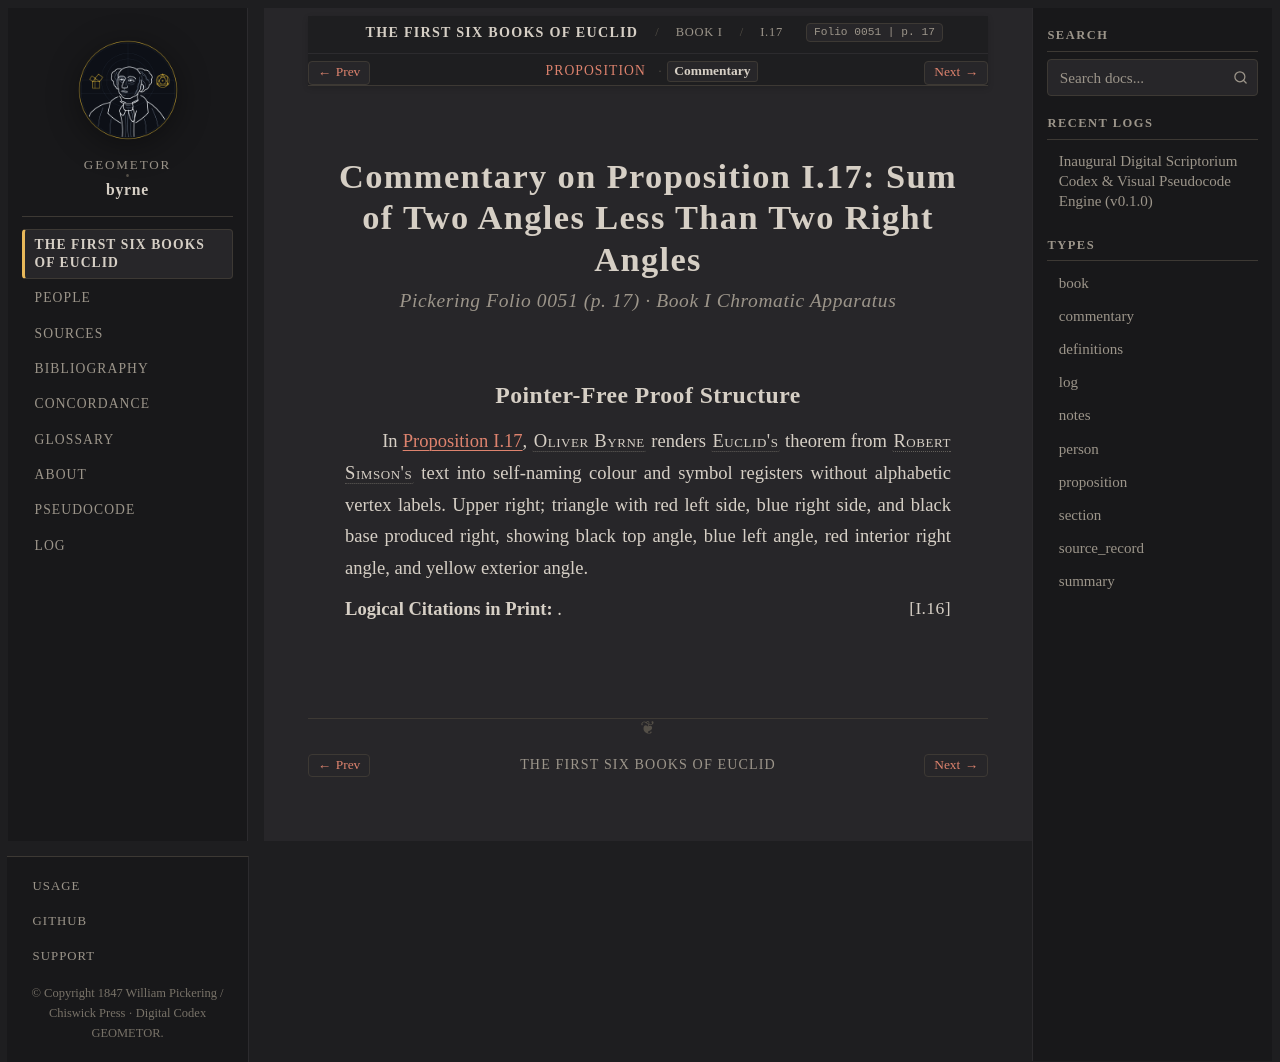

repository: geometor/byrne · page: coloured_euclid/book-i/17/commentary.html · generator: sphinx

:canonical_id: I.17.commentary
:book: I
:proposition: 17
:order: 17
:type: commentary
:title: Commentary — Proposition I.17
:folio: 0051
:page: 17

.. _byrne-i-17-commentary:

.. folio:: 0051
   :page: 17

Commentary on Proposition I.17: Sum of Two Angles Less Than Two Right Angles
============================================================================

.. rubric:: Pickering Folio 0051 (p. 17) · Book I Chromatic Apparatus

Pointer-Free Proof Structure
----------------------------

In :ref:`Proposition I.17 <byrne-i-17>`, :person:`Oliver Byrne <byrne>` renders :person:`Euclid's <euclid>` theorem from :person:`Robert Simson's <simson>` text into self-naming colour and symbol registers without alphabetic vertex labels. Upper right; triangle with red left side, blue right side, and black base produced right, showing black top angle, blue left angle, red interior right angle, and yellow exterior angle.

**Logical Citations in Print:** :just:`I.16`.
